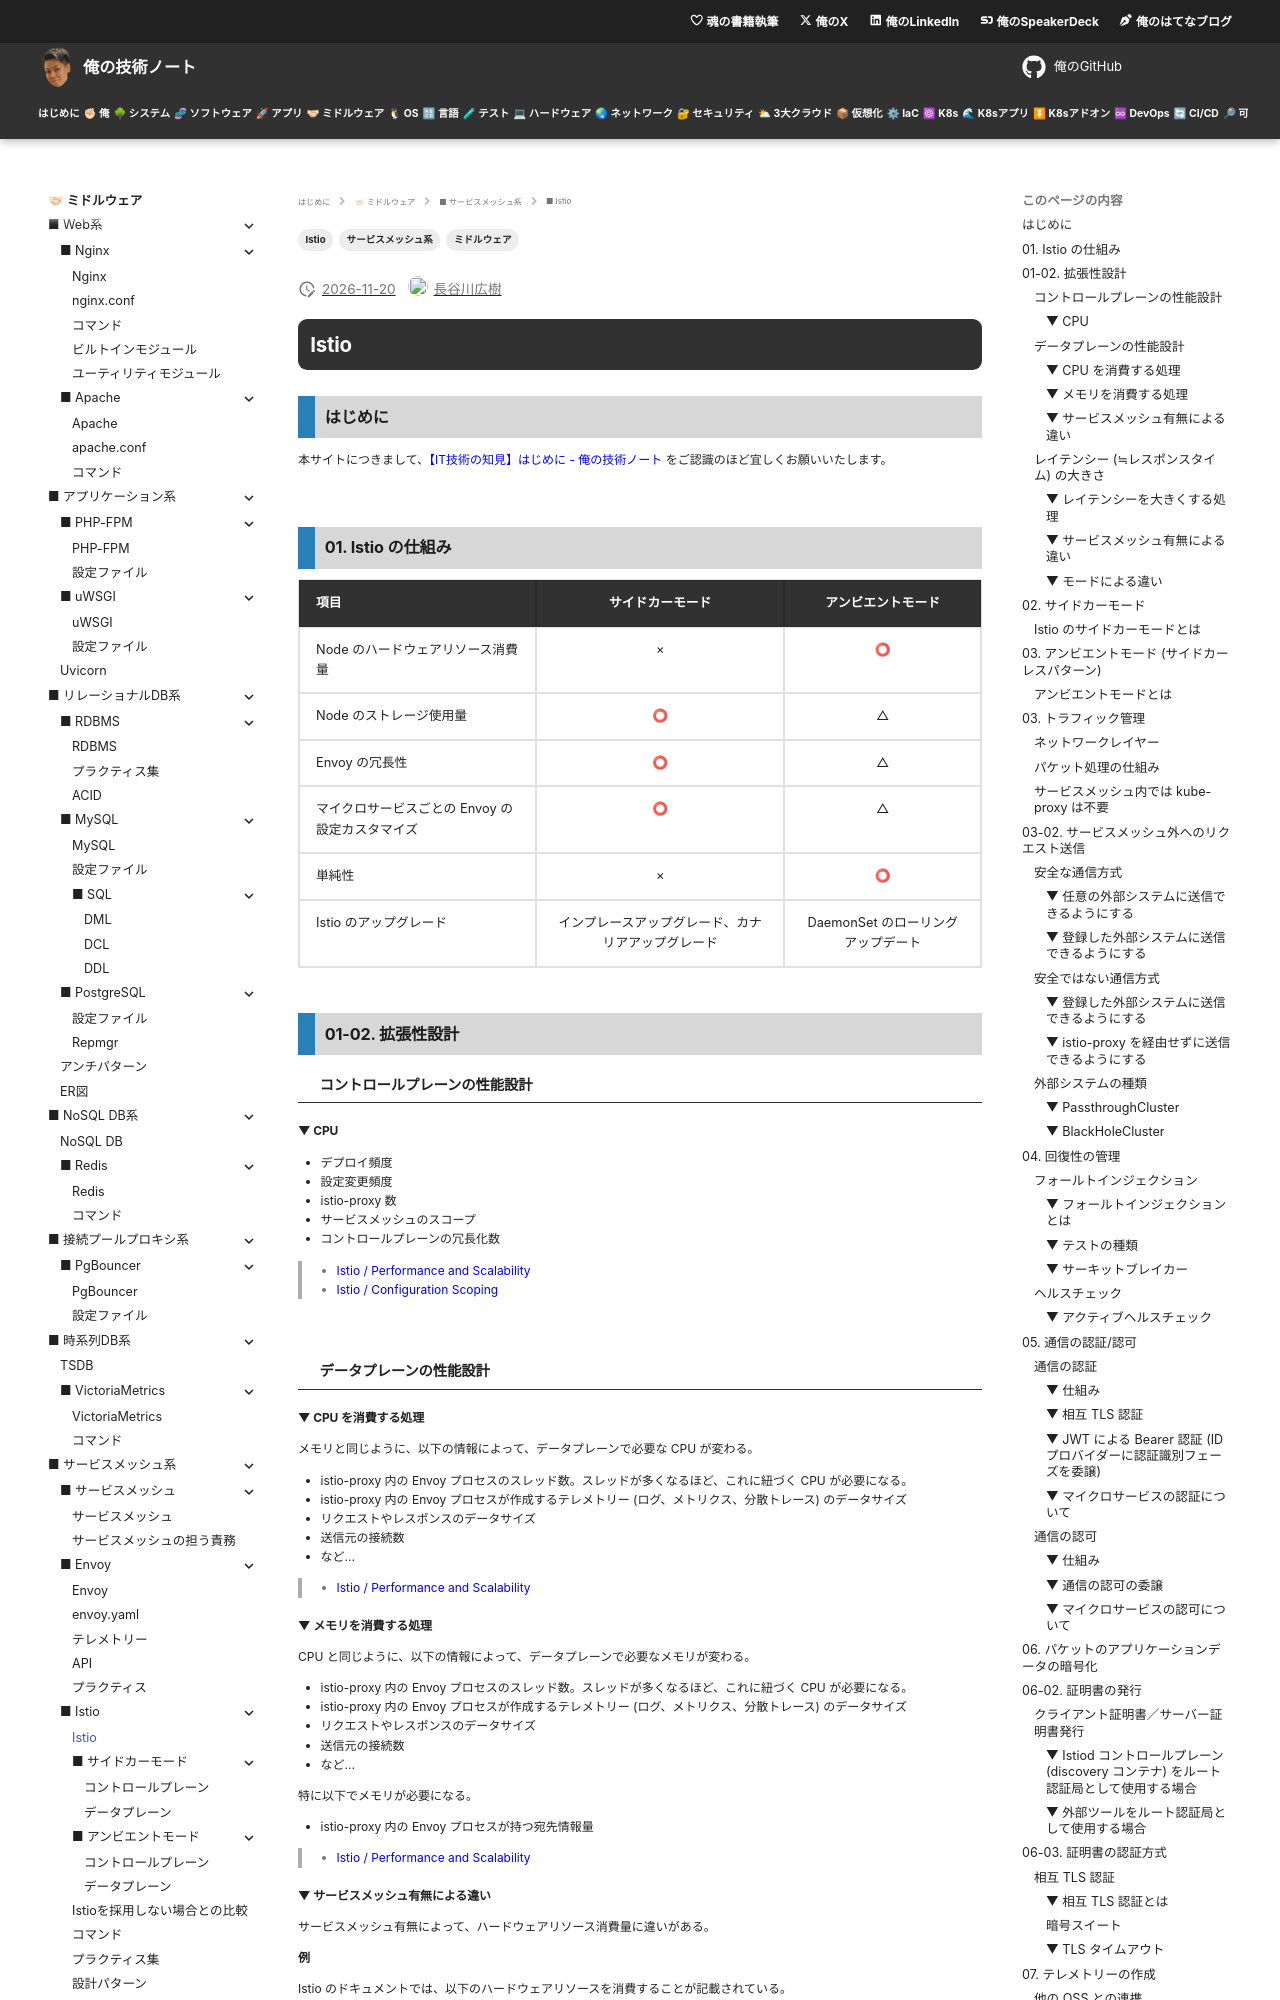

repository: hiroki-it/tech-notebook · page: software/software_middleware_service_mesh_istio.html · generator: mkdocs

---
title: 【IT技術の知見】Istio
description: Istioの知見を記録しています。
tags:
  - "ミドルウェア"
  - "サービスメッシュ系"
  - "Istio"
---

# Istio

## はじめに

本サイトにつきまして、[【IT技術の知見】はじめに - 俺の技術ノート](https://hiroki-it.github.io/tech-notebook/) をご認識のほど宜しくお願いいたします。

<br>

## 01. Istio の仕組み

<table>
  <thead>
    <tr>
      <th>項目</th>
      <th style="text-align:center">サイドカーモード</th>
      <th style="text-align:center">アンビエントモード</th>
    </tr>
  </thead>
  <tbody>
    <tr>
      <td>Node のハードウェアリソース消費量</td>
      <td style="text-align:center">×</td>
      <td style="text-align:center">⭕</td>
    </tr>
    <tr>
      <td>Node のストレージ使用量</td>
      <td style="text-align:center">⭕</td>
      <td style="text-align:center">△</td>
    </tr>
    <tr>
      <td>Envoy の冗長性</td>
      <td style="text-align:center">⭕</td>
      <td style="text-align:center">△</td>
    </tr>
    <tr>
      <td>マイクロサービスごとの Envoy の設定カスタマイズ</td>
      <td style="text-align:center">⭕</td>
      <td style="text-align:center">△</td>
    </tr>
    <tr>
      <td>単純性</td>
      <td style="text-align:center">×</td>
      <td style="text-align:center">⭕</td>
    </tr>
    <tr>
      <td>Istio のアップグレード</td>
      <td style="text-align:center">インプレースアップグレード、カナリアアップグレード</td>
      <td style="text-align:center">DaemonSet のローリングアップデート</td>
    </tr>
  </tbody>
</table>

<br>

## 01-02. 拡張性設計

### コントロールプレーンの性能設計

#### ▼ CPU

- デプロイ頻度
- 設定変更頻度
- istio-proxy 数
- サービスメッシュのスコープ
- コントロールプレーンの冗長化数

> - [Istio / Performance and Scalability](https://istio.io/latest/docs/ops/deployment/performance-and-scalability/#control-plane-performance)
> - [Istio / Configuration Scoping](https://istio.io/latest/docs/ops/configuration/mesh/configuration-scoping/)

<br>

### データプレーンの性能設計

#### ▼ CPU を消費する処理

メモリと同じように、以下の情報によって、データプレーンで必要な CPU が変わる。

- istio-proxy 内の Envoy プロセスのスレッド数。スレッドが多くなるほど、これに紐づく CPU が必要になる。
- istio-proxy 内の Envoy プロセスが作成するテレメトリー (ログ、メトリクス、分散トレース) のデータサイズ
- リクエストやレスポンスのデータサイズ
- 送信元の接続数
- など...

> - [Istio / Performance and Scalability](https://istio.io/latest/docs/ops/deployment/performance-and-scalability/#data-plane-performance)

#### ▼ メモリを消費する処理

CPU と同じように、以下の情報によって、データプレーンで必要なメモリが変わる。

- istio-proxy 内の Envoy プロセスのスレッド数。スレッドが多くなるほど、これに紐づく CPU が必要になる。
- istio-proxy 内の Envoy プロセスが作成するテレメトリー (ログ、メトリクス、分散トレース) のデータサイズ
- リクエストやレスポンスのデータサイズ
- 送信元の接続数
- など...

特に以下でメモリが必要になる。

- istio-proxy 内の Envoy プロセスが持つ宛先情報量

> - [Istio / Performance and Scalability](https://istio.io/latest/docs/ops/deployment/performance-and-scalability/#data-plane-performance)
